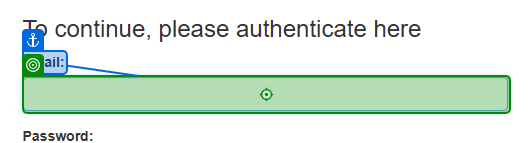
Task: Calculate Client Security Hash Robotic Enterprise Framework
Workflow: System1_Login

Step 1: type [System1_Username] into the text box 'Email:' in window 'ACME System 1 - Log In' (msedge.exe)

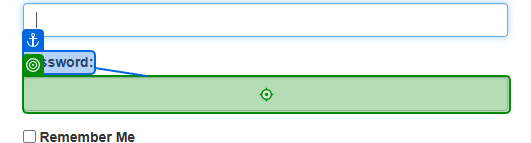
Step 2: type a value into the text box 'Password:' in window 'ACME System 1 - Log In' (msedge.exe)

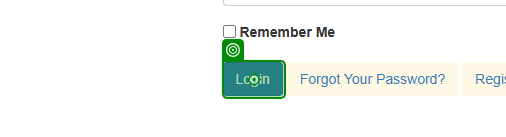
Step 3: click on the button in window 'ACME System 1 - Log In' (msedge.exe)

Step 4: Verification target on the button in window 'ACME System 1 - Log In' (msedge.exe) (same screen as step 3)
